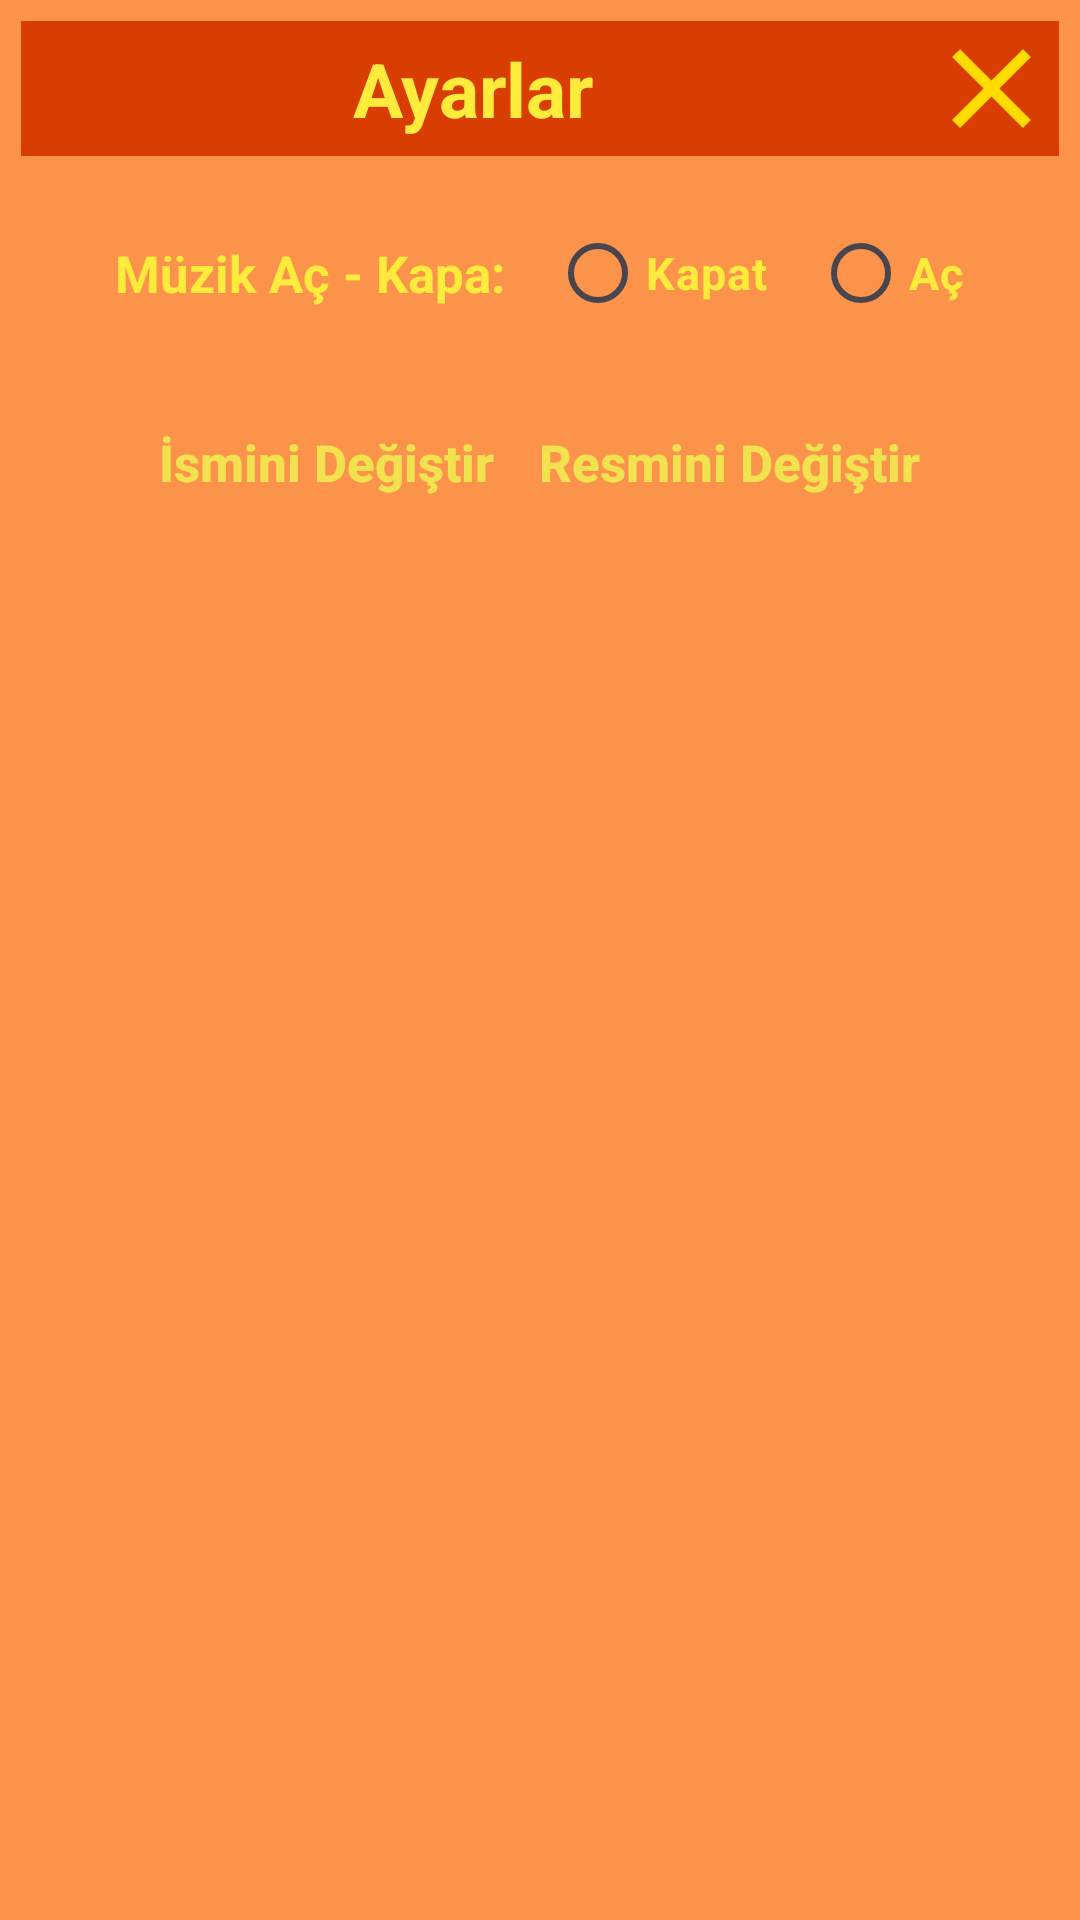

Layout XML and referenced resources for this Android screen:
<!-- AndroidManifest.xml: application theme Theme.KelimeBilmece -->
<!-- res/layout/custom_dialog_settings.xml -->
<?xml version="1.0" encoding="utf-8"?>
<layout xmlns:android="http://schemas.android.com/apk/res/android"
    xmlns:app="http://schemas.android.com/apk/res-auto">

    <data>

    </data>


    <LinearLayout
        android:layout_width="match_parent"
        android:layout_height="wrap_content"
        android:background="@color/customBgColor"
        android:orientation="vertical"
        android:padding="7dp">

        <RelativeLayout
            android:layout_width="match_parent"
            android:layout_height="wrap_content"
            android:background="@color/customBgCloseColor">

            <TextView
                android:layout_width="wrap_content"
                android:layout_height="wrap_content"
                android:text="Ayarlar"
                android:textStyle="bold"
                android:textSize="25sp"
                android:textColor="@color/customTextColor"
                android:layout_alignParentLeft="true"
                android:gravity="center"
                android:layout_centerVertical="true"
                android:layout_toLeftOf="@id/imageViewCustomDialogSettingsClose"/>

            <ImageView
                android:id="@+id/imageViewCustomDialogSettingsClose"
                android:layout_width="45dp"
                android:layout_height="45dp"
                android:scaleType="fitXY"
                android:src="@drawable/ic_close"
                android:layout_alignParentRight="true"/>

        </RelativeLayout>

        <LinearLayout
            android:layout_width="wrap_content"
            android:layout_height="wrap_content"
            android:orientation="horizontal"
            android:layout_gravity="center"
            android:layout_marginTop="15dp">

            <TextView
                android:layout_width="wrap_content"
                android:layout_height="wrap_content"
                android:text="Müzik Aç - Kapa:"
                android:layout_gravity="center"
                android:textColor="@color/customTextColor"
                android:textStyle="bold"
                android:textSize="17sp"
                />
            <RadioGroup
                android:layout_width="wrap_content"
                android:layout_height="wrap_content"
                android:layout_marginLeft="15dp"
                android:orientation="horizontal">
                <RadioButton
                    android:id="@+id/radioButtonCustomDialogSettingsMusicClose"
                    android:layout_width="wrap_content"
                    android:layout_height="wrap_content"
                    android:text="Kapat"
                    android:textColor="@color/customTextColor"
                    android:textStyle="bold"
                    android:textSize="15sp"/>
                 <RadioButton
                     android:id="@+id/radioButtonCustomDialogSettingsMusicOpen"
                     android:layout_width="wrap_content"
                     android:layout_height="wrap_content"
                     android:text="Aç"
                     android:layout_marginLeft="15dp"
                     android:textColor="@color/customTextColor"
                     android:textStyle="bold"
                     android:textSize="15sp"/>

            </RadioGroup>
        </LinearLayout>

        <LinearLayout
            android:layout_width="match_parent"
            android:layout_height="wrap_content"
            android:orientation="horizontal"
            android:gravity="center"
            android:layout_marginTop="15dp">

            <Button
                android:id="@+id/buttonCustomDialogChangeName"
                android:layout_width="wrap_content"
                android:layout_height="wrap_content"
                android:text="İsmini Değiştir"
                android:textAllCaps="false"
                android:textSize="17sp"
                android:textStyle="bold"
                android:textColor="@color/customBtnTextColor"
                android:background="@drawable/btn_round_bg_2"
                app:backgroundTint="@null" />

            <Button
                android:id="@+id/buttonCustomDialogChangeProfileImage"
                android:layout_width="wrap_content"
                android:layout_height="wrap_content"
                android:layout_marginLeft="15dp"
                android:textStyle="bold"
                android:textSize="17sp"
                android:text="Resmini Değiştir"
                android:textAllCaps="false"
                android:textColor="@color/customBtnTextColor"
                android:background="@drawable/btn_round_bg_2"
                app:backgroundTint="@null" />
        </LinearLayout>



    </LinearLayout>
</layout>
<!-- resources referenced by this layout -->
<resources>
  <color name="customBgCloseColor">#D83E01</color>
  <color name="customBgColor">#FB934B</color>
  <color name="customBtnTextColor">#F3E24F</color>
  <color name="customTextColor">#FFEB3C</color>
  <!-- drawable ic_close (drawable) -->
  <vector xmlns:android="http://schemas.android.com/apk/res/android" android:height="24dp" android:tint="#FFDB00" android:viewportHeight="24" android:viewportWidth="24" android:width="24dp">
        
      <path android:fillColor="@android:color/white" android:pathData="M19,6.41L17.59,5 12,10.59 6.41,5 5,6.41 10.59,12 5,17.59 6.41,19 12,13.41 17.59,19 19,17.59 13.41,12z"/>
      
  </vector>
  <style name="Theme.KelimeBilmece" parent="Base.Theme.KelimeBilmece" />
  <style name="Base.Theme.KelimeBilmece" parent="Theme.Material3.DayNight.NoActionBar">
          
          
      </style>
</resources>
